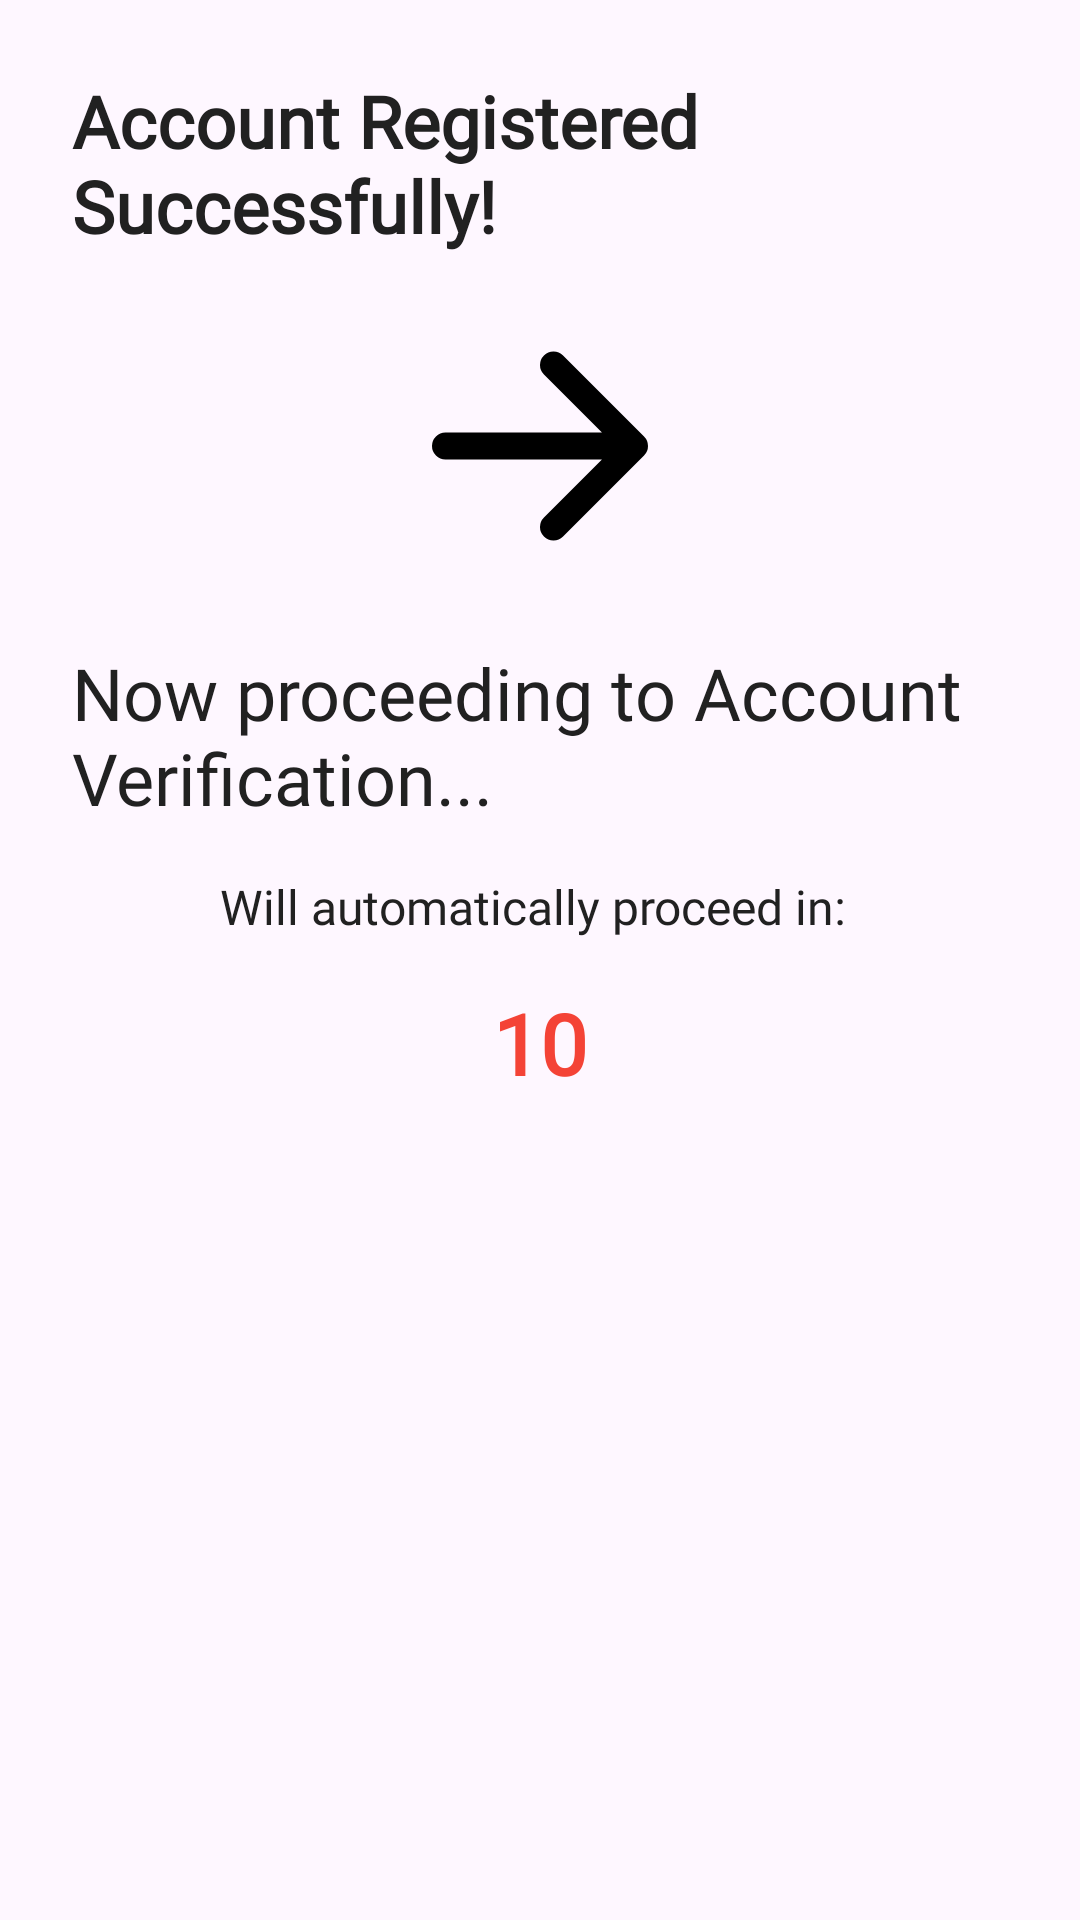

Write the Android layout XML for this screen, with the resource values it uses.
<!-- AndroidManifest.xml: application theme Theme.OneTapSOS -->
<!-- res/layout/dialog_sucess.xml -->
<?xml version="1.0" encoding="utf-8"?>
<LinearLayout xmlns:android="http://schemas.android.com/apk/res/android"
    android:layout_width="match_parent"
    android:layout_height="wrap_content"
    android:orientation="vertical"
    android:padding="24dp"
    android:background="@drawable/rounded_dialog_bg"
    android:gravity="center_horizontal">

    
    <TextView
        android:layout_width="wrap_content"
        android:layout_height="wrap_content"
        android:text="Account Registered Successfully!"
        android:textSize="24sp"
        android:textStyle="bold"
        android:textColor="@color/black"
        android:fontFamily="@font/poppins_bold"
        android:layout_marginBottom="24dp" />

    
    <ImageButton
        android:id="@+id/proceedButtons"
        android:layout_width="120dp"
        android:layout_height="80dp"
        android:background="?attr/selectableItemBackgroundBorderless"
        android:src="@drawable/ic_next"
        android:contentDescription="Proceed to verification"
        android:layout_marginBottom="26dp"
        android:padding="8dp" />

    
    <TextView
        android:layout_width="wrap_content"
        android:layout_height="wrap_content"
        android:text="Now proceeding to Account Verification..."
        android:textSize="24sp"
        android:textColor="@color/black"
        android:fontFamily="@font/poppins_bold"
        android:layout_marginBottom="16dp" />

    <TextView
        android:layout_width="wrap_content"
        android:layout_height="wrap_content"
        android:text="Will automatically proceed in: "
        android:textSize="16dp"
        android:textColor="@color/black"
        android:fontFamily="@font/poppins_regular"
        android:layout_marginBottom="16dp" />

    
    <TextView
        android:id="@+id/countdownText"
        android:layout_width="wrap_content"
        android:layout_height="wrap_content"
        android:text="10"
        android:textSize="28sp"
        android:textStyle="bold"
        android:textColor="@color/red"
        android:fontFamily="@font/poppins_regular" />

</LinearLayout>
<!-- resources referenced by this layout -->
<resources>
  <color name="black">#212121</color>
  <color name="red">#F44336</color>
  <!-- drawable ic_next (drawable) -->
  <vector xmlns:android="http://schemas.android.com/apk/res/android"
      android:width="108dp"
      android:height="108dp"
      android:viewportWidth="24"
      android:viewportHeight="24">
    <path
        android:pathData="M5,12H19M19,12L13,6M19,12L13,18"
        android:strokeLineJoin="round"
        android:strokeWidth="2"
        android:fillColor="#00000000"
        android:strokeColor="#000000"
        android:strokeLineCap="round"/>
  </vector>
  <style name="Theme.OneTapSOS" parent="Base.Theme.OneTapSOS" />
  <style name="Base.Theme.OneTapSOS" parent="Theme.Material3.Light.NoActionBar">
          
          <item name="colorPrimary">@color/red</item>
          <item name="colorOnPrimary">@color/white</item>
  
          
          <item name="android:statusBarColor">@color/red</item>
          <item name="android:navigationBarColor">@color/red</item>
          <item name="android:windowLightStatusBar">true</item>
          <item name="android:windowLightNavigationBar" tools:targetApi="27">true</item>
  
          
          <item name="buttonStyle">@style/NeutralButtonStyle</item>
      </style>
  <color name="white">#FFFFFF</color>
  <style name="NeutralButtonStyle" parent="@android:style/Widget.Button">
          <item name="android:background">@drawable/button_light_gray</item>
          <item name="android:textColor">@color/black</item>
          <item name="android:stateListAnimator">@null</item>
      </style>
  <!-- drawable button_light_gray (drawable) -->
  <?xml version="1.0" encoding="utf-8"?>
  <selector xmlns:android="http://schemas.android.com/apk/res/android">
      <item android:state_pressed="true">
          <shape android:shape="rectangle">
              <solid android:color="#D3D3D3" /> 
              <corners android:radius="12dp" />
          </shape>
      </item>
      <item>
          <shape android:shape="rectangle">
              <solid android:color="#F0F0F0" /> 
              <corners android:radius="12dp" />
          </shape>
      </item>
  </selector>
</resources>
